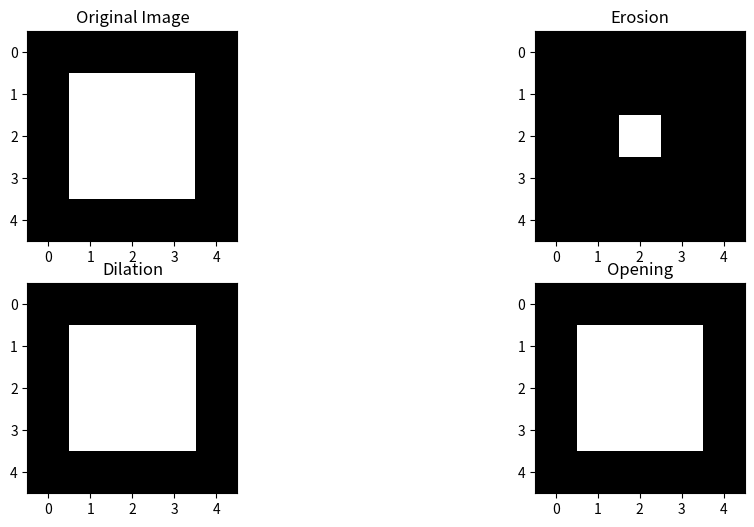

Python code for this plot:
import numpy as np
from matplotlib import pyplot as plt

def erosion(image, kernel):
    img_h, img_w = image.shape
    kernel_h, kernel_w = kernel.shape
    output_image = np.zeros((img_h, img_w), dtype=np.uint8)
    offset_h = kernel_h // 2
    offset_w = kernel_w // 2

    for i in range(offset_h, img_h - offset_h):
        for j in range(offset_w, img_w - offset_w):
            region = image[i - offset_h:i + offset_h + 1, j - offset_w:j + offset_w + 1]
            if np.all(region == kernel):
                output_image[i, j] = 255
            else:
                output_image[i, j] = 0
    return output_image

def dilation(image, kernel):
    img_h, img_w = image.shape
    kernel_h, kernel_w = kernel.shape
    output_image = np.zeros((img_h, img_w), dtype=np.uint8)
    offset_h = kernel_h // 2
    offset_w = kernel_w // 2

    for i in range(offset_h, img_h - offset_h):
        for j in range(offset_w, img_w - offset_w):
            region = image[i - offset_h:i + offset_h + 1, j - offset_w:j + offset_w + 1]
            if np.any(region == 255):
                output_image[i, j] = 255
            else:
                output_image[i, j] = 0
    return output_image

def opening(image, kernel):
    # Thực hiện erosion rồi dilation
    eroded_image = erosion(image, kernel)
    opened_image = dilation(eroded_image, kernel)
    return opened_image

# Tạo ảnh nhị phân mẫu
image = np.array([[0, 0, 0, 0, 0],
                  [0, 255, 255, 255, 0],
                  [0, 255, 255, 255, 0],
                  [0, 255, 255, 255, 0],
                  [0, 0, 0, 0, 0]], dtype=np.uint8)

# Tạo kernel
kernel = np.ones((3, 3), dtype=np.uint8) * 255

# Áp dụng các phép toán
eroded_image = erosion(image, kernel)
dilated_image = dilation(image, kernel)
opened_image = opening(image, kernel)

# Hiển thị kết quả
plt.figure(figsize=(12, 6))

plt.subplot(2, 2, 1)
plt.title("Original Image")
plt.imshow(image, cmap="gray", vmin=0, vmax=255)

plt.subplot(2, 2, 2)
plt.title("Erosion")
plt.imshow(eroded_image, cmap="gray", vmin=0, vmax=255)

plt.subplot(2, 2, 3)
plt.title("Dilation")
plt.imshow(dilated_image, cmap="gray", vmin=0, vmax=255)

plt.subplot(2, 2, 4)
plt.title("Opening")
plt.imshow(opened_image, cmap="gray", vmin=0, vmax=255)

plt.show()
